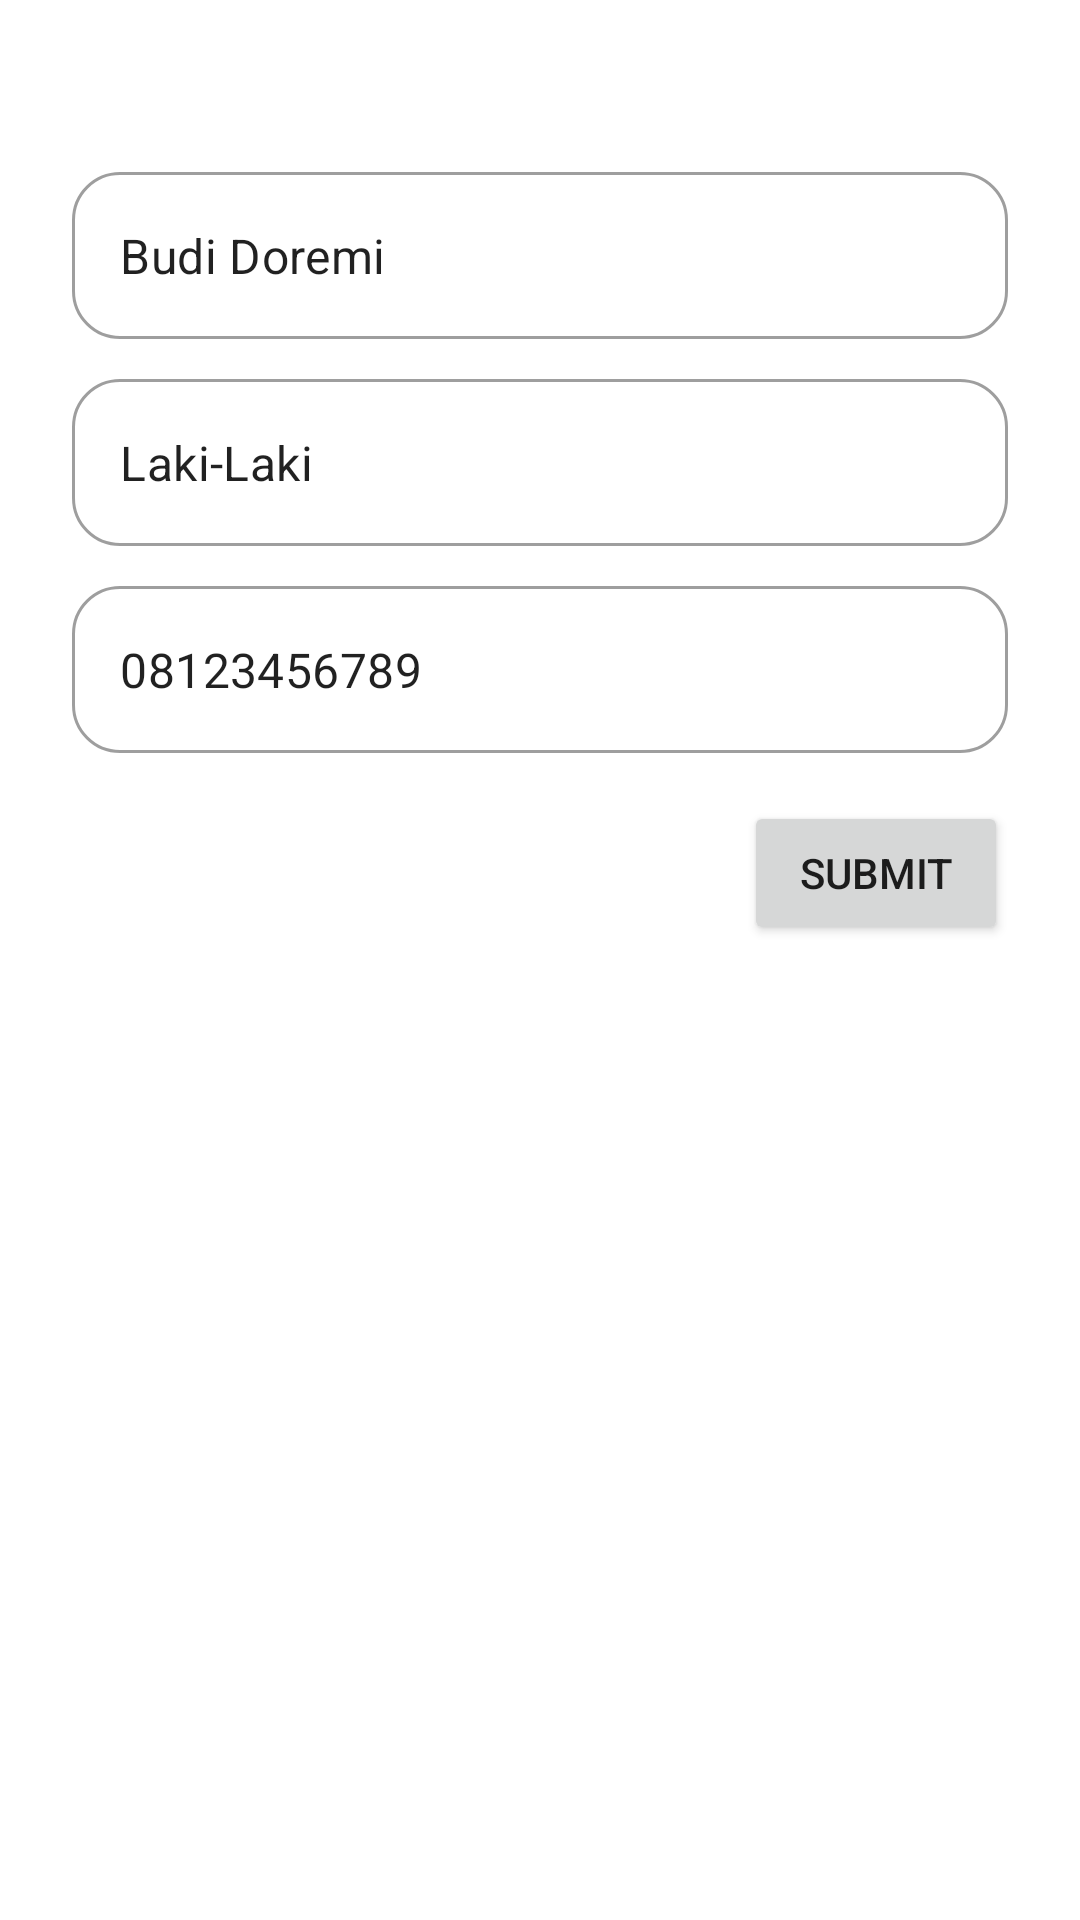

Android layout source for this screen:
<!-- AndroidManifest.xml: application theme Theme.B_160419073_ProjectUTS -->
<!-- res/layout/fragment_profile_edit.xml -->
<?xml version="1.0" encoding="utf-8"?>
<FrameLayout xmlns:android="http://schemas.android.com/apk/res/android"
    xmlns:app="http://schemas.android.com/apk/res-auto"
    xmlns:tools="http://schemas.android.com/tools"
    android:layout_width="match_parent"
    android:layout_height="match_parent"
    tools:context=".view.ProfileEditFragment">

    <androidx.constraintlayout.widget.ConstraintLayout
        android:layout_width="match_parent"
        android:layout_height="match_parent" >

        <ImageView
            android:id="@+id/imageView8"
            android:layout_width="wrap_content"
            android:layout_height="wrap_content"
            android:layout_marginTop="36dp"
            app:layout_constraintEnd_toEndOf="parent"
            app:layout_constraintStart_toStartOf="parent"
            app:layout_constraintTop_toTopOf="parent"
            tools:src="@tools:sample/avatars" />

        <com.google.android.material.textfield.TextInputLayout
            android:id="@+id/textInputLayout8"
            style="@style/Widget.MaterialComponents.TextInputLayout.OutlinedBox"
            android:layout_width="match_parent"
            android:layout_height="wrap_content"
            android:layout_marginStart="24dp"
            android:layout_marginTop="8dp"
            android:layout_marginEnd="24dp"
            app:boxCornerRadiusBottomEnd="16dp"
            app:boxCornerRadiusBottomStart="16dp"
            app:boxCornerRadiusTopEnd="16dp"
            app:boxCornerRadiusTopStart="16dp"
            app:layout_constraintEnd_toEndOf="parent"
            app:layout_constraintHorizontal_bias="1.0"
            app:layout_constraintStart_toStartOf="parent"
            app:layout_constraintTop_toBottomOf="@+id/textInputLayout9">

            <com.google.android.material.textfield.TextInputEditText
                android:id="@+id/txtInputEditHP"
                android:layout_width="match_parent"
                android:layout_height="wrap_content"
                android:text="08123456789" />
        </com.google.android.material.textfield.TextInputLayout>

        <com.google.android.material.textfield.TextInputLayout
            android:id="@+id/textInputLayout9"
            style="@style/Widget.MaterialComponents.TextInputLayout.OutlinedBox"
            android:layout_width="match_parent"
            android:layout_height="wrap_content"
            android:layout_marginStart="24dp"
            android:layout_marginTop="8dp"
            android:layout_marginEnd="24dp"
            app:boxCornerRadiusBottomEnd="16dp"
            app:boxCornerRadiusBottomStart="16dp"
            app:boxCornerRadiusTopEnd="16dp"
            app:boxCornerRadiusTopStart="16dp"
            app:layout_constraintEnd_toEndOf="parent"
            app:layout_constraintHorizontal_bias="0.0"
            app:layout_constraintStart_toStartOf="parent"
            app:layout_constraintTop_toBottomOf="@+id/textInputLayout10">

            <com.google.android.material.textfield.TextInputEditText
                android:id="@+id/txtInputEditGender"
                android:layout_width="match_parent"
                android:layout_height="wrap_content"
                android:text="Laki-Laki" />
        </com.google.android.material.textfield.TextInputLayout>

        <com.google.android.material.textfield.TextInputLayout
            android:id="@+id/textInputLayout10"
            style="@style/Widget.MaterialComponents.TextInputLayout.OutlinedBox"
            android:layout_width="match_parent"
            android:layout_height="wrap_content"
            android:layout_marginStart="24dp"
            android:layout_marginTop="16dp"
            android:layout_marginEnd="24dp"
            app:boxCornerRadiusBottomEnd="16dp"
            app:boxCornerRadiusBottomStart="16dp"
            app:boxCornerRadiusTopEnd="16dp"
            app:boxCornerRadiusTopStart="16dp"
            app:layout_constraintEnd_toEndOf="parent"
            app:layout_constraintStart_toStartOf="parent"
            app:layout_constraintTop_toBottomOf="@+id/imageView8">

            <com.google.android.material.textfield.TextInputEditText
                android:id="@+id/txtInputEditName"
                android:layout_width="match_parent"
                android:layout_height="wrap_content"
                android:text="Budi Doremi" />

        </com.google.android.material.textfield.TextInputLayout>

        <Button
            android:id="@+id/btnSubmitProfile"
            android:layout_width="wrap_content"
            android:layout_height="wrap_content"
            android:layout_marginTop="16dp"
            android:text="Submit"
            app:cornerRadius="16dp"
            app:layout_constraintEnd_toEndOf="@+id/textInputLayout8"
            app:layout_constraintTop_toBottomOf="@+id/textInputLayout8" />

    </androidx.constraintlayout.widget.ConstraintLayout>

</FrameLayout>
<!-- resources referenced by this layout -->
<resources>
  <style name="Theme.B_160419073_ProjectUTS" parent="Theme.MaterialComponents.DayNight.DarkActionBar">
          
          <item name="colorPrimary">@color/purple_500</item>
          <item name="colorPrimaryVariant">@color/purple_700</item>
          <item name="colorOnPrimary">@color/white</item>
          
          <item name="colorSecondary">@color/teal_200</item>
          <item name="colorSecondaryVariant">@color/teal_700</item>
          <item name="colorOnSecondary">@color/black</item>
          
          <item name="android:statusBarColor" tools:targetApi="l">?attr/colorPrimaryVariant</item>
          
      </style>
  <!-- not gathered from this repository: default colours our renderer supplied (Android Studio template values) -->
  <color name="purple_500">#FF6200EE</color>
  <color name="purple_700">#FF3700B3</color>
  <color name="teal_200">#FF03DAC5</color>
  <color name="teal_700">#FF018786</color>
  <color name="black">#FF000000</color>
  <color name="white">#FFFFFFFF</color>
</resources>
